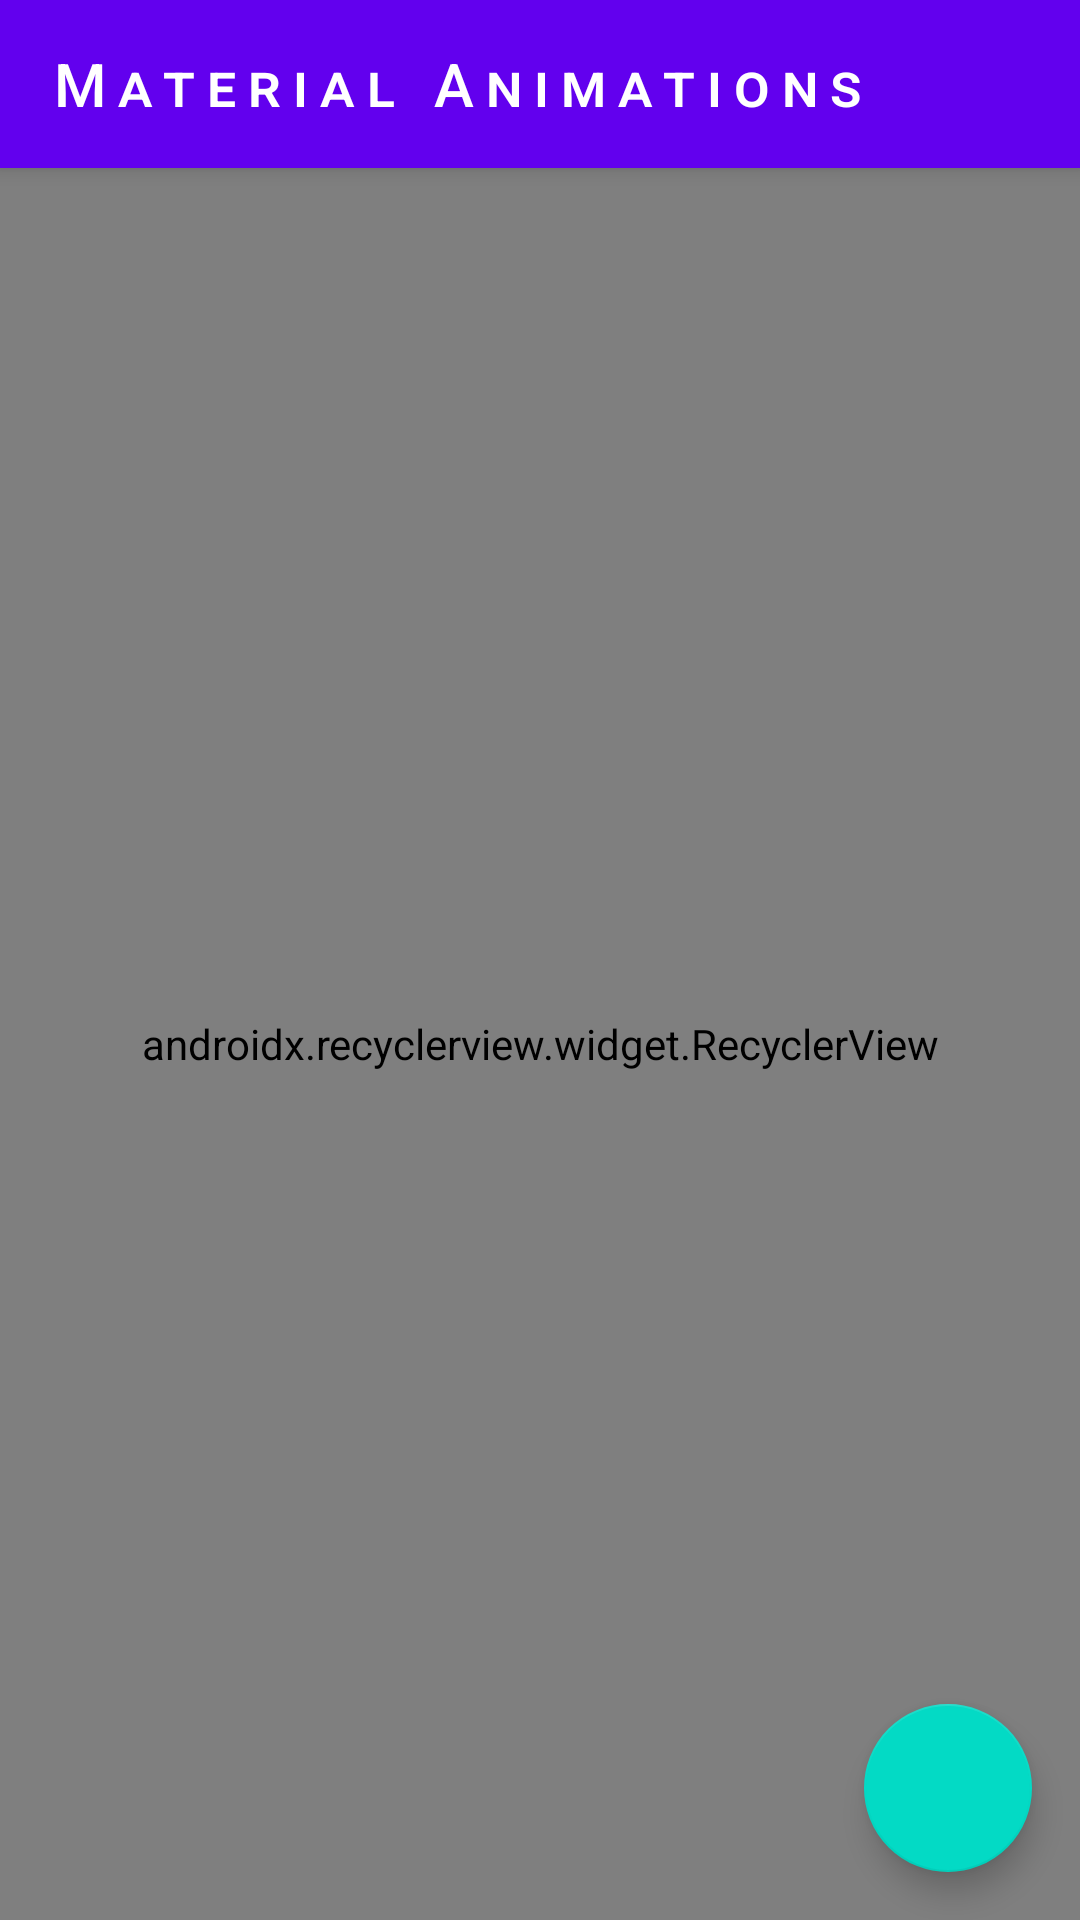

Reconstruct the res/layout file that produces this screen, plus the resources it refers to.
<!-- AndroidManifest.xml: activity theme AppTheme.Main -->
<!-- res/layout/activity_main.xml -->
<?xml version="1.0" encoding="utf-8"?>
<layout xmlns:android="http://schemas.android.com/apk/res/android"
        xmlns:app="http://schemas.android.com/apk/res-auto"
        xmlns:tools="http://schemas.android.com/tools"
        tools:context="com.example.materialanimations.MainActivity">

    <data>
        <variable name="presenter" type="com.example.materialanimations.PresenterImpl"/>
    </data>

    <FrameLayout
        android:layout_width="match_parent"
        android:layout_height="match_parent">

        <android.support.v7.widget.RecyclerView
            android:id="@+id/grid"
            android:layout_width="match_parent"
            android:layout_height="match_parent"
            android:layout_marginTop="?attr/actionBarSize"
            android:clipToPadding="false"
            android:orientation="vertical"
            android:padding="@dimen/grid_item_spacing"
            android:scrollbarStyle="insideOverlay"
            android:scrollbars="vertical"
            android:transitionGroup="false"
            app:layoutManager="android.support.v7.widget.GridLayoutManager"
            app:spanCount="3"/>

        <FrameLayout android:id="@+id/reveal_container"
                     android:layout_width="match_parent"
                     android:layout_height="match_parent">

            <TextView android:id="@+id/reveal_text"
                      android:layout_width="wrap_content"
                      android:layout_height="wrap_content"
                      android:layout_gravity="center"
                      android:alpha="0"
                      android:text="TA DA!!"
                      android:textAppearance="@style/TextAppearance.AppCompat.Headline"
                      android:textColor="#fff"/>

        </FrameLayout>

        <Toolbar
            android:id="@+id/toolbar"
            style="@style/Widget.MaterialAnimations.Toolbar"
            android:layout_width="match_parent"
            android:layout_height="?android:actionBarSize"
            android:title="@string/app_name"
            android:transitionName="@string/toolbar_transition_name"/>

        <android.support.design.widget.FloatingActionButton
            android:id="@+id/fab"
            android:layout_width="wrap_content"
            android:layout_height="wrap_content"
            android:layout_gravity="right|bottom"
            android:layout_margin="@dimen/activity_horizontal_margin"
            android:onClick="@{(view) -> presenter.onFabClicked(view)}"
            android:src="@drawable/ic_add_black_24dp"
            android:tint="@android:color/white"/>

    </FrameLayout>

</layout>
<!-- resources referenced by this layout -->
<resources>
  <dimen name="activity_horizontal_margin">16dp</dimen>
  <dimen name="grid_item_spacing">2dp</dimen>
  <string name="app_name">Material Animations</string>
  <string name="toolbar_transition_name">toolbar_transition_name</string>
  <style name="Widget.MaterialAnimations.Toolbar">
          <item name="android:titleTextAppearance">@style/TextAppearance.ToolbarTitleSmallCaps</item>
          <item name="android:background">?android:colorPrimary</item>
          <item name="android:elevation">4dp</item>
          <item name="android:theme">@android:style/ThemeOverlay.Material.Dark</item>
      </style>
  <style name="AppTheme.Main">
          <item name="android:windowExitTransition">@transition/main_activity_exit</item>
          <item name="android:windowReenterTransition">@transition/main_activity_reenter</item>
      </style>
  <style name="TextAppearance.ToolbarTitleSmallCaps" parent="@android:style/TextAppearance.Material.Widget.ActionBar.Title">
          <item name="android:textColor">#fff</item>
          <item name="android:fontFeatureSettings">smcp</item>
          <item name="android:letterSpacing">0.2</item>
      </style>
</resources>
